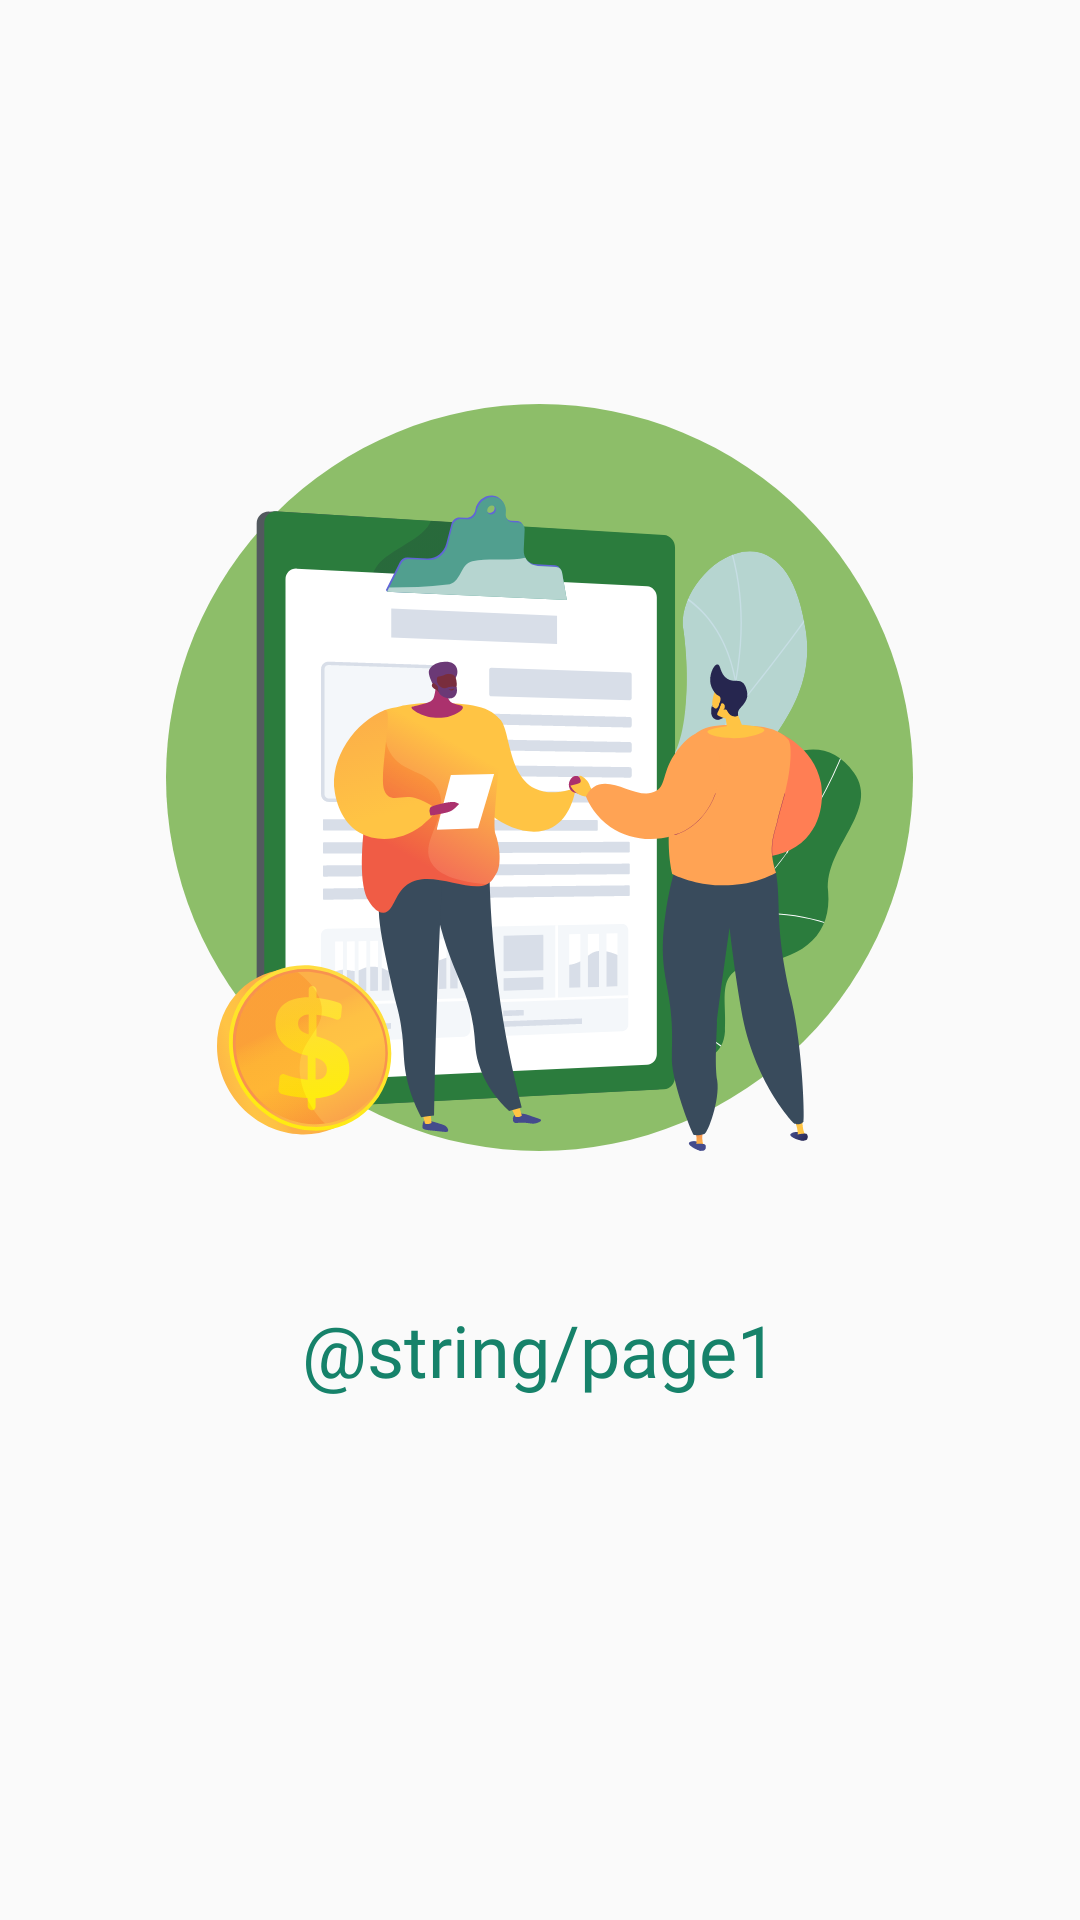

Android layout source for this screen:
<!-- AndroidManifest.xml: application theme AppTheme -->
<!-- res/layout/pager_item.xml -->
<?xml version="1.0" encoding="utf-8"?>
<LinearLayout xmlns:android="http://schemas.android.com/apk/res/android"
    xmlns:tools="http://schemas.android.com/tools"
    android:layout_width="match_parent"
    android:layout_height="match_parent"
    android:gravity="center"
    android:orientation="vertical"
    android:padding="@dimen/activity_horizontal_margin">

    <ImageView
        android:id="@+id/image_pager_item"
        android:layout_width="wrap_content"
        android:layout_height="wrap_content"
        android:adjustViewBounds="true"
        android:scaleType="center"
        android:src="@drawable/img_page1" />

    <TextView
        android:id="@+id/txt_title"
        style="@style/TextViewSmallTitle.Bold"
        android:layout_width="wrap_content"
        android:layout_height="wrap_content"
        android:layout_marginTop="50dp"
        android:gravity="center"
        android:text="@string/page1"
        android:textColor="@color/green" />

    <TextView
        android:id="@+id/txt_sub_title"
        style="@style/TextViewSmallTitle"
        android:layout_width="wrap_content"
        android:layout_height="wrap_content"
        android:layout_marginTop="@dimen/activity_horizontal_margin"
        android:gravity="center"
        android:lineSpacingExtra="6dp"
        android:textSize="14sp"
        tools:text="@tools:sample/lorem/random" />

</LinearLayout>
<!-- resources referenced by this layout -->
<resources>
  <color name="green">#16826A</color>
  <dimen name="activity_horizontal_margin">20dp</dimen>
  <!-- drawable img_page1: png bitmap (drawable-hdpi, 53218 bytes) -->
  <style name="TextViewSmallTitle" parent="@android:style/TextAppearance.Widget.TextView">
          <item name="android:textSize">24sp</item>
          <item name="android:textColor">@color/black</item>
          <item name="android:ellipsize">end</item>
          <item name="android:drawablePadding">8dp</item>
          <item name="android:fontFamily">@font/poppins_regular</item>
      </style>
  <style name="TextViewSmallTitle.Bold" parent="TextViewSmallTitle">
          <item name="android:fontFamily">@font/poppins_bold</item>
      </style>
  <style name="AppTheme" parent="Theme.AppCompat.Light.DarkActionBar">
          
          <item name="colorPrimary">@color/colorPrimary</item>
          <item name="colorPrimaryDark">@color/colorPrimaryDark</item>
          <item name="colorAccent">@color/colorAccent</item>
          <item name="drawerArrowStyle">@style/DrawerHamburgerStyle</item>
      </style>
  <color name="black">#282828</color>
  <color name="colorPrimary">#41B797</color>
  <color name="colorPrimaryDark">#FFFFFF</color>
  <color name="colorAccent">#282828</color>
  <style name="DrawerHamburgerStyle" parent="@style/Widget.AppCompat.DrawerArrowToggle">
          <item name="spinBars">true</item>
          <item name="color">@android:color/black</item>
          <item name="icon">@drawable/ic_drawer</item>
      </style>
  <!-- drawable ic_drawer (drawable) -->
  <vector xmlns:android="http://schemas.android.com/apk/res/android"
      android:width="26dp"
      android:height="16dp"
      android:viewportWidth="26"
      android:viewportHeight="16">
    <path
        android:pathData="M1,1h18"
        android:strokeWidth="2"
        android:fillColor="#00000000"
        android:strokeColor="#000"
        android:strokeLineCap="round"/>
    <path
        android:pathData="M1,8h24"
        android:strokeWidth="2"
        android:fillColor="#00000000"
        android:strokeColor="#000"
        android:strokeLineCap="round"/>
    <path
        android:pathData="M1,15h12"
        android:strokeWidth="2"
        android:fillColor="#00000000"
        android:strokeColor="#000"
        android:strokeLineCap="round"/>
  </vector>
</resources>
